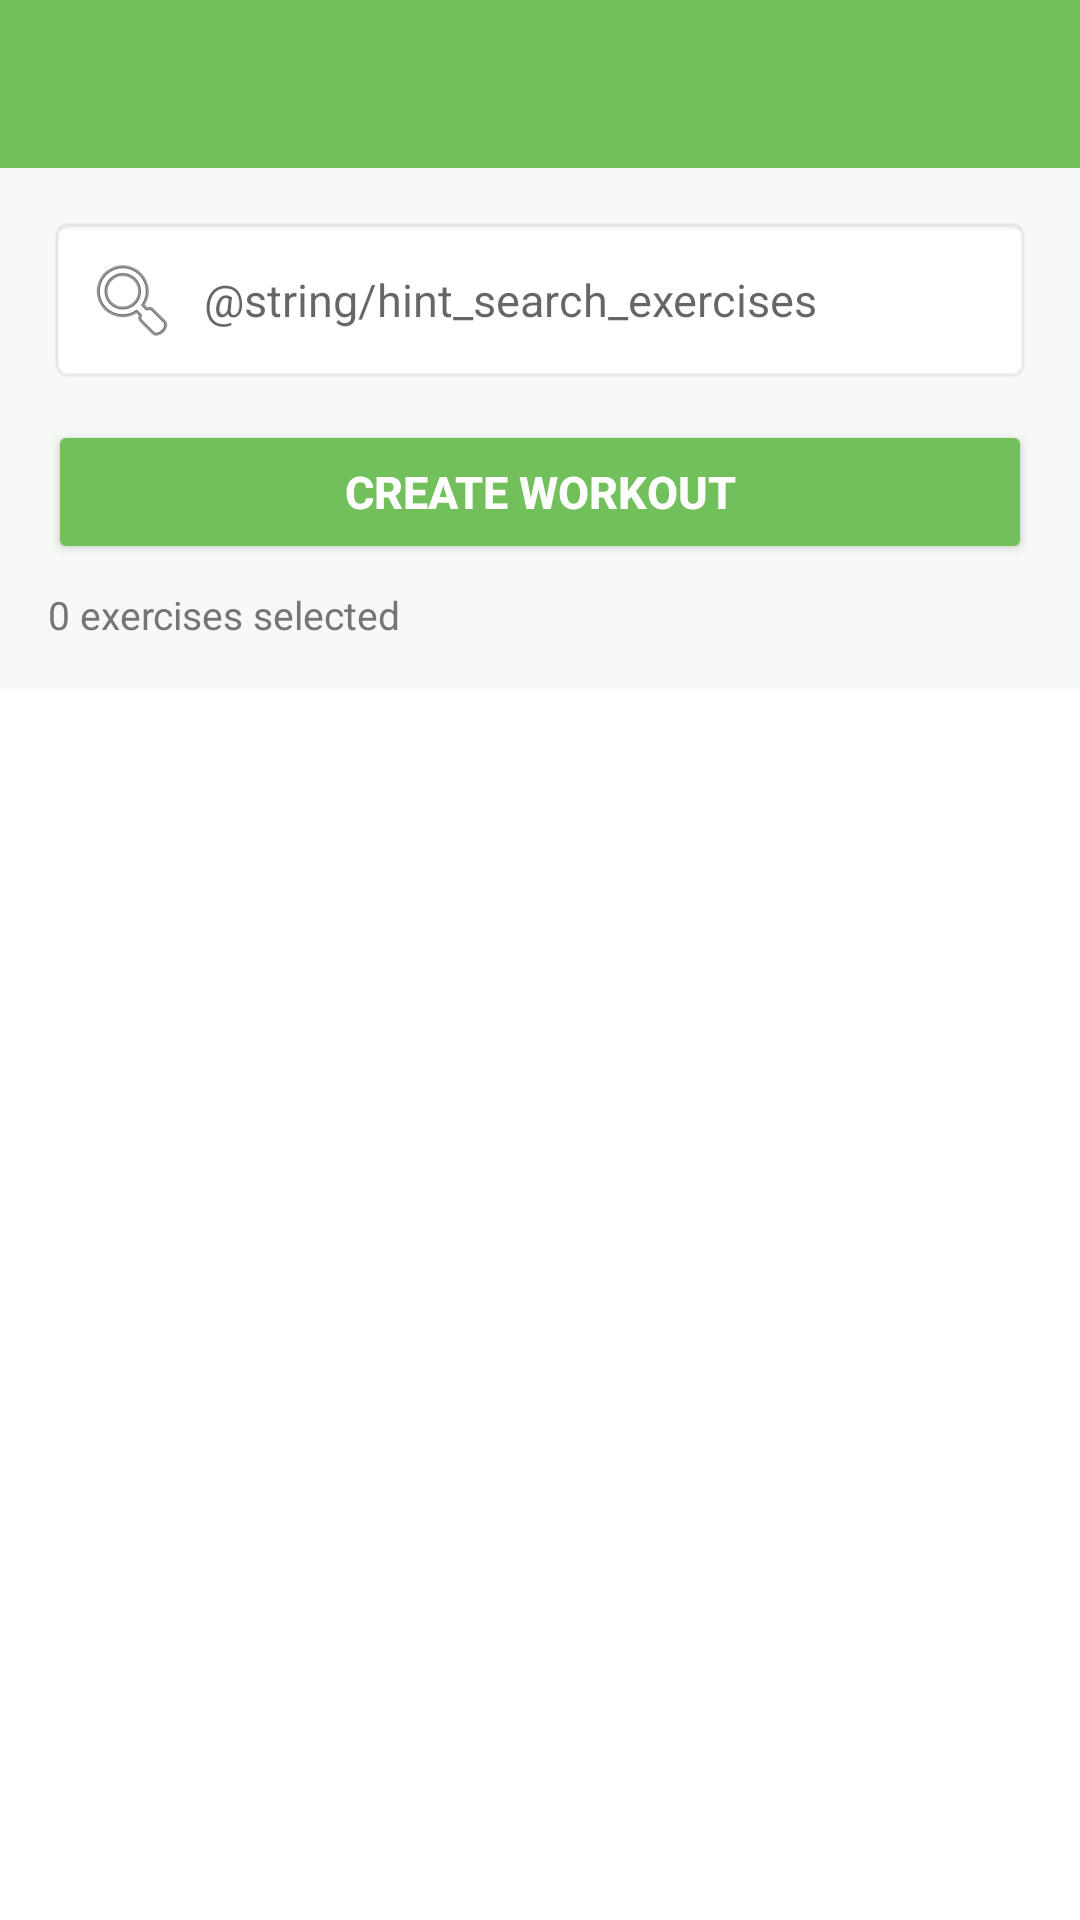

Write the Android layout XML for this screen, with the resource values it uses.
<!-- AndroidManifest.xml: application theme Theme.DSSMV_ProjectDroid_1240690_1240842 -->
<!-- res/layout/activity_create_workout.xml -->
<?xml version="1.0" encoding="utf-8"?>
<LinearLayout xmlns:android="http://schemas.android.com/apk/res/android"
    android:layout_width="match_parent"
    android:layout_height="match_parent"
    android:orientation="vertical"
    android:background="@color/white">

    <androidx.appcompat.widget.Toolbar
        android:id="@+id/toolbarCreateWorkout"
        android:layout_width="match_parent"
        android:layout_height="?attr/actionBarSize"
        android:background="@color/primary_green"
        android:theme="@style/ThemeOverlay.AppCompat.Dark.ActionBar" />

    <LinearLayout
        android:layout_width="match_parent"
        android:layout_height="wrap_content"
        android:orientation="vertical"
        android:padding="16dp"
        android:background="#F7F9F7">

        <EditText
            android:id="@+id/etSearchExercise"
            android:layout_width="match_parent"
            android:layout_height="wrap_content"
            android:hint="@string/hint_search_exercises"
            android:textSize="15sp"
            android:textColor="@color/primary_dark_green"
            android:padding="12dp"
            android:background="@android:drawable/editbox_background_normal"
            android:drawableStart="@android:drawable/ic_menu_search"
            android:drawablePadding="8dp"
            android:singleLine="true"
            android:layout_marginBottom="12dp" />

        <Button
            android:id="@+id/btnCreateWorkout"
            android:layout_width="match_parent"
            android:layout_height="48dp"
            android:text="Create Workout"
            android:textSize="15sp"
            android:textStyle="bold"
            android:textColor="@color/white"
            android:backgroundTint="@color/primary_green" />

        <TextView
            android:id="@+id/tvSelectedCount"
            android:layout_width="match_parent"
            android:layout_height="wrap_content"
            android:text="0 exercises selected"
            android:textSize="13sp"
            android:textColor="@color/text_color_secondary"
            android:layout_marginTop="8dp" />

    </LinearLayout>

    <ProgressBar
        android:id="@+id/progressBarExercises"
        android:layout_width="wrap_content"
        android:layout_height="wrap_content"
        android:layout_gravity="center"
        android:layout_marginTop="32dp" />

    <ListView
        android:id="@+id/listViewAvailableExercises"
        android:layout_width="match_parent"
        android:layout_height="0dp"
        android:layout_weight="1"
        android:divider="#E8E8E8"
        android:dividerHeight="1dp" />

</LinearLayout>
<!-- resources referenced by this layout -->
<resources>
  <color name="primary_dark_green">#1E2B22</color>
  <color name="primary_green">#72C05B</color>
  <color name="text_color_secondary">#757575</color>
  <color name="white">#FFFFFF</color>
  <style name="Theme.DSSMV_ProjectDroid_1240690_1240842" parent="Theme.MaterialComponents.DayNight.DarkActionBar">
          
          <item name="colorPrimary">@color/purple_500</item>
          <item name="colorPrimaryVariant">@color/purple_700</item>
          <item name="colorOnPrimary">@color/white</item>
          
          <item name="colorSecondary">@color/teal_200</item>
          <item name="colorSecondaryVariant">@color/teal_700</item>
          <item name="colorOnSecondary">@color/black</item>
          
          <item name="android:statusBarColor">?attr/colorPrimaryVariant</item>
          
      </style>
  <color name="black">#000000</color>
  <!-- not gathered from this repository: default colours our renderer supplied (Android Studio template values) -->
  <color name="purple_500">#FF6200EE</color>
  <color name="purple_700">#FF3700B3</color>
  <color name="teal_200">#FF03DAC5</color>
  <color name="teal_700">#FF018786</color>
</resources>
